Image classification data set "processed" (Utkarsh-Pr/MedGuard on GitHub). Class labels (52): Acemiz, Allegra, alprax 0 25, Amalong, Atarax, Becozinc, Bifilac, Canitiz, Cetzine, Ciplar 10, Cofsils, Cranmed, Cyclopam, D-Rise, D-Well, D3 More 2K, Dolo 650, Eldoper, Emeset, Etoshine 90, Etoshine MR, Folvite, Gelusil, Gestorab, glimi save M 0 5, Gluxit 10, M-Strong, Meftal 250 DT, melecobalamine, Menoease, Metronidazole, Montair, Muvera, Mysopas, Pacimol 650, Pan 20, Pan-D, Paracip 650, Redotil, Shelcal 500, Sibelium 10mg, Sompraz, Strepsils, Tayo 60K, Tendonease, Udapa-Trio, Unienzyme, Velgut, Vitamin E, Vomikind, Zincovit, Zofer.

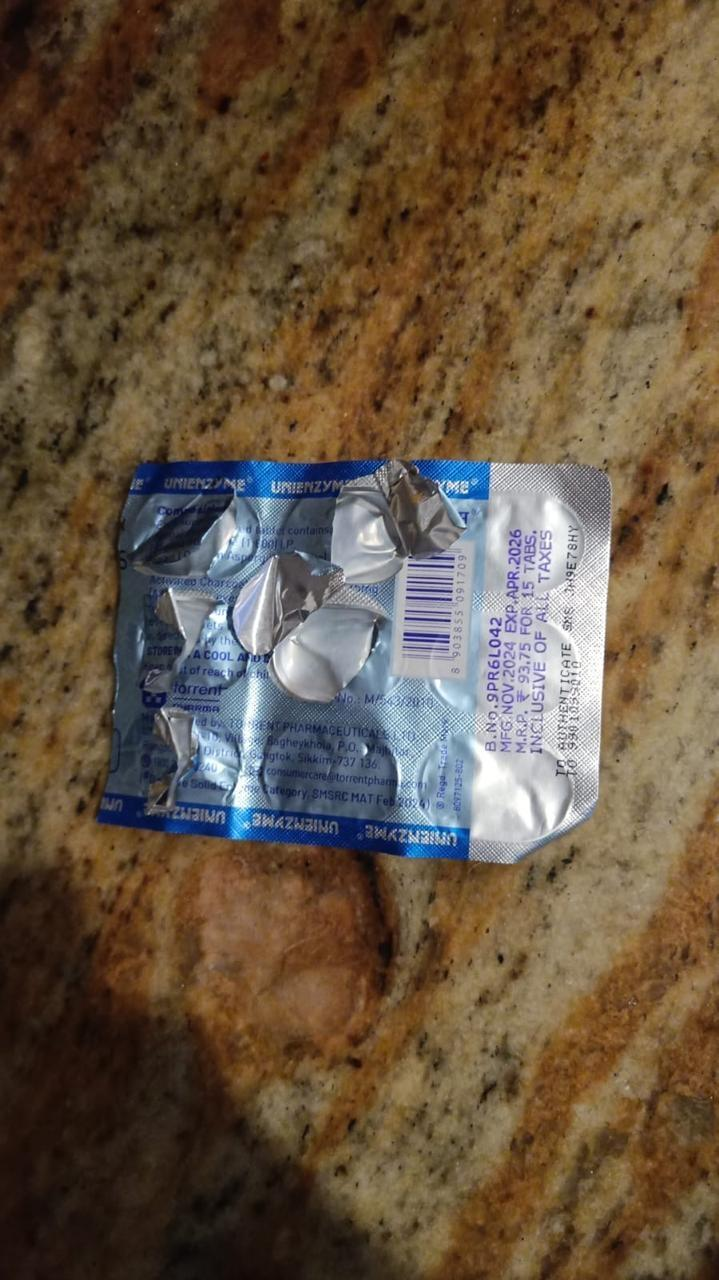
Label: Unienzyme

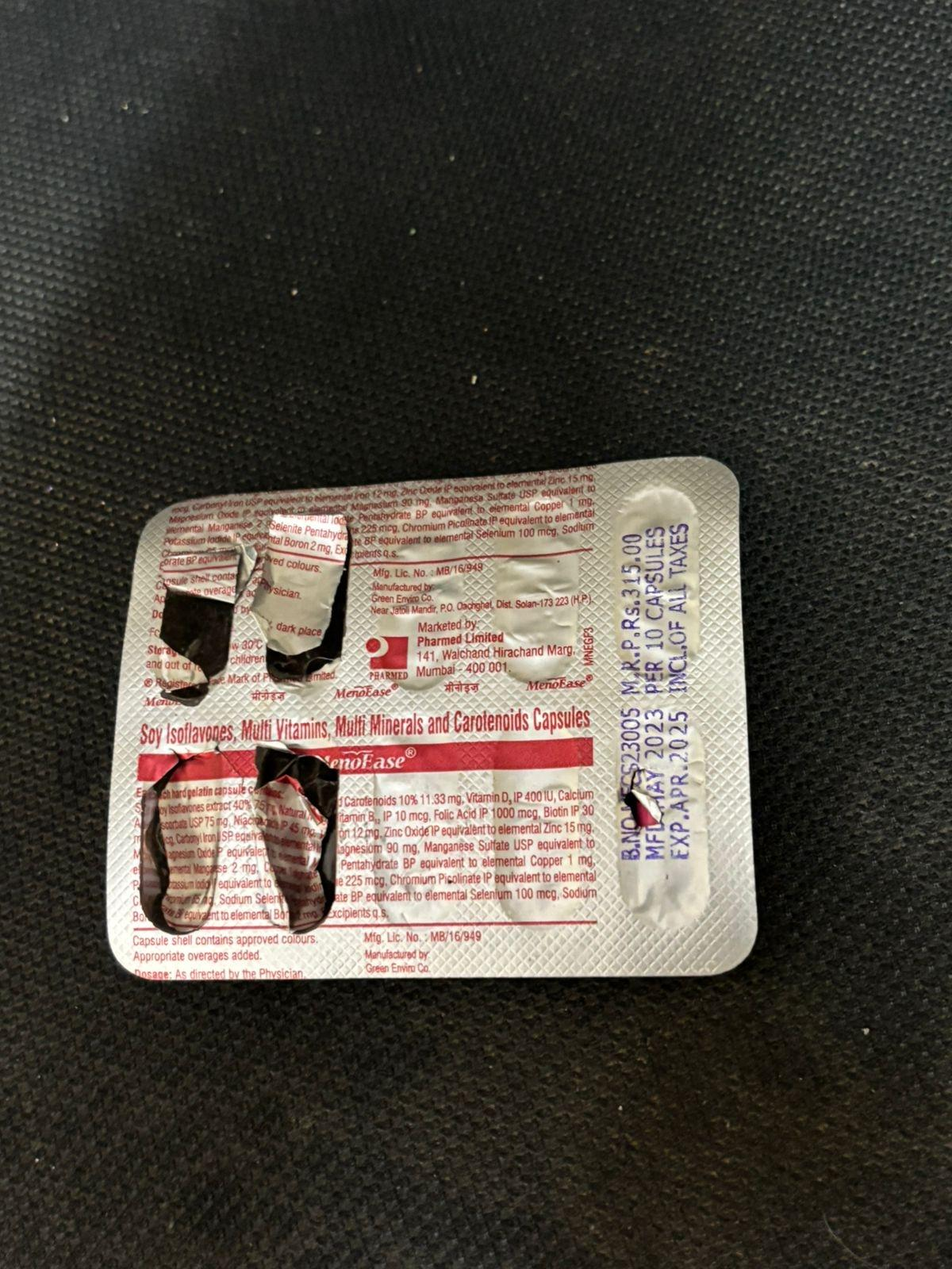
Label: Menoease

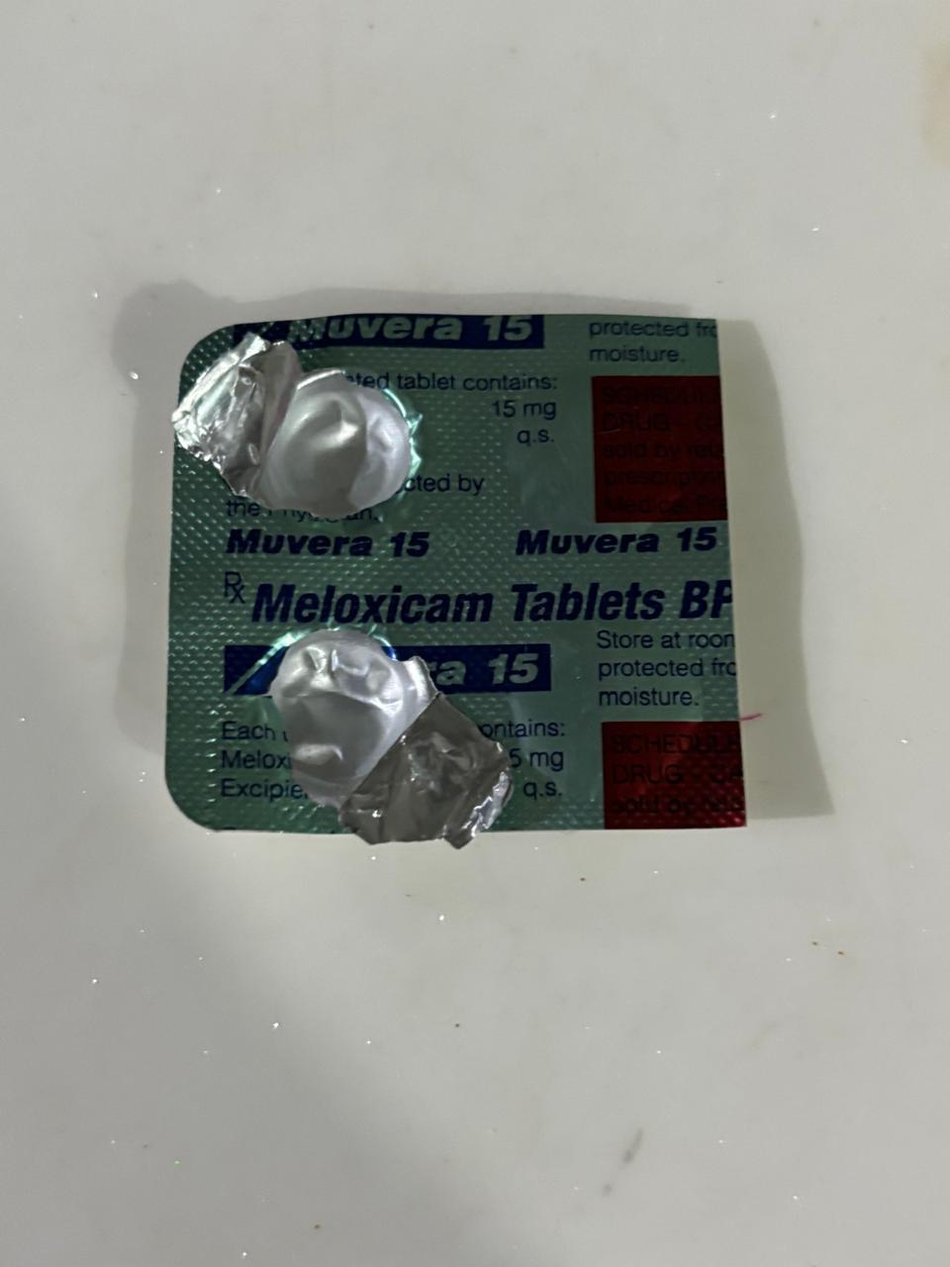
Label: Muvera

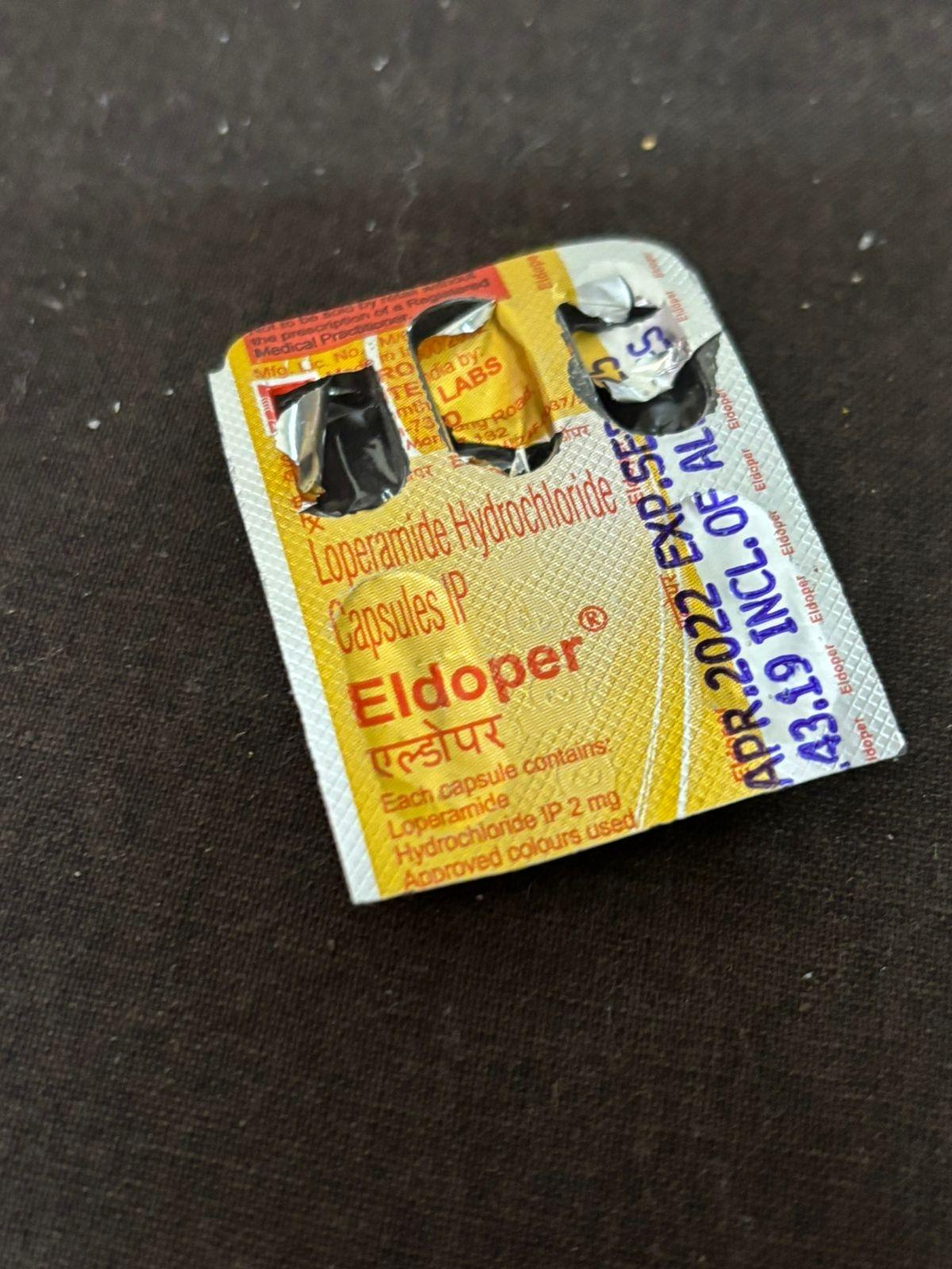
Label: Eldoper

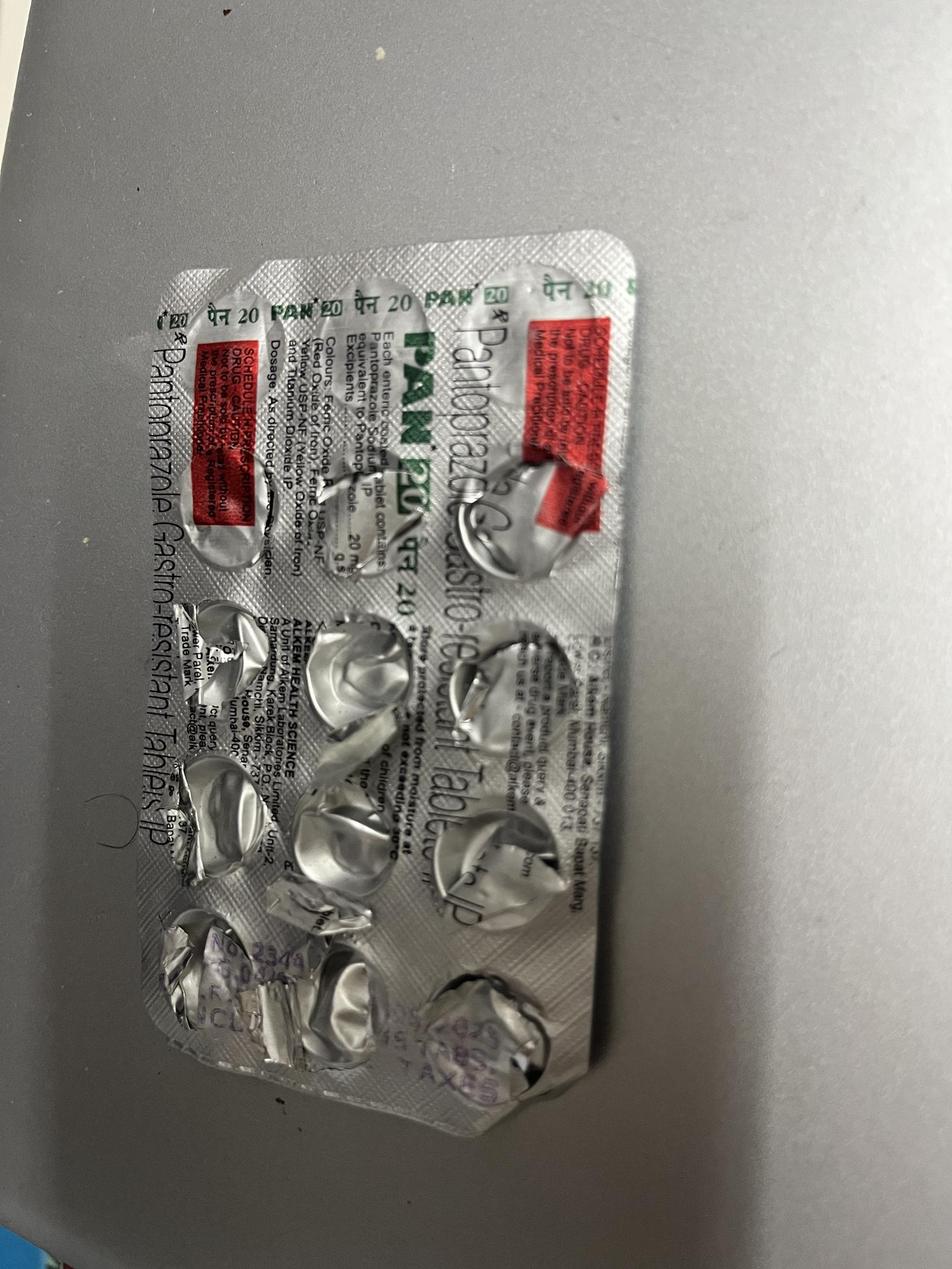
Label: Pan 20

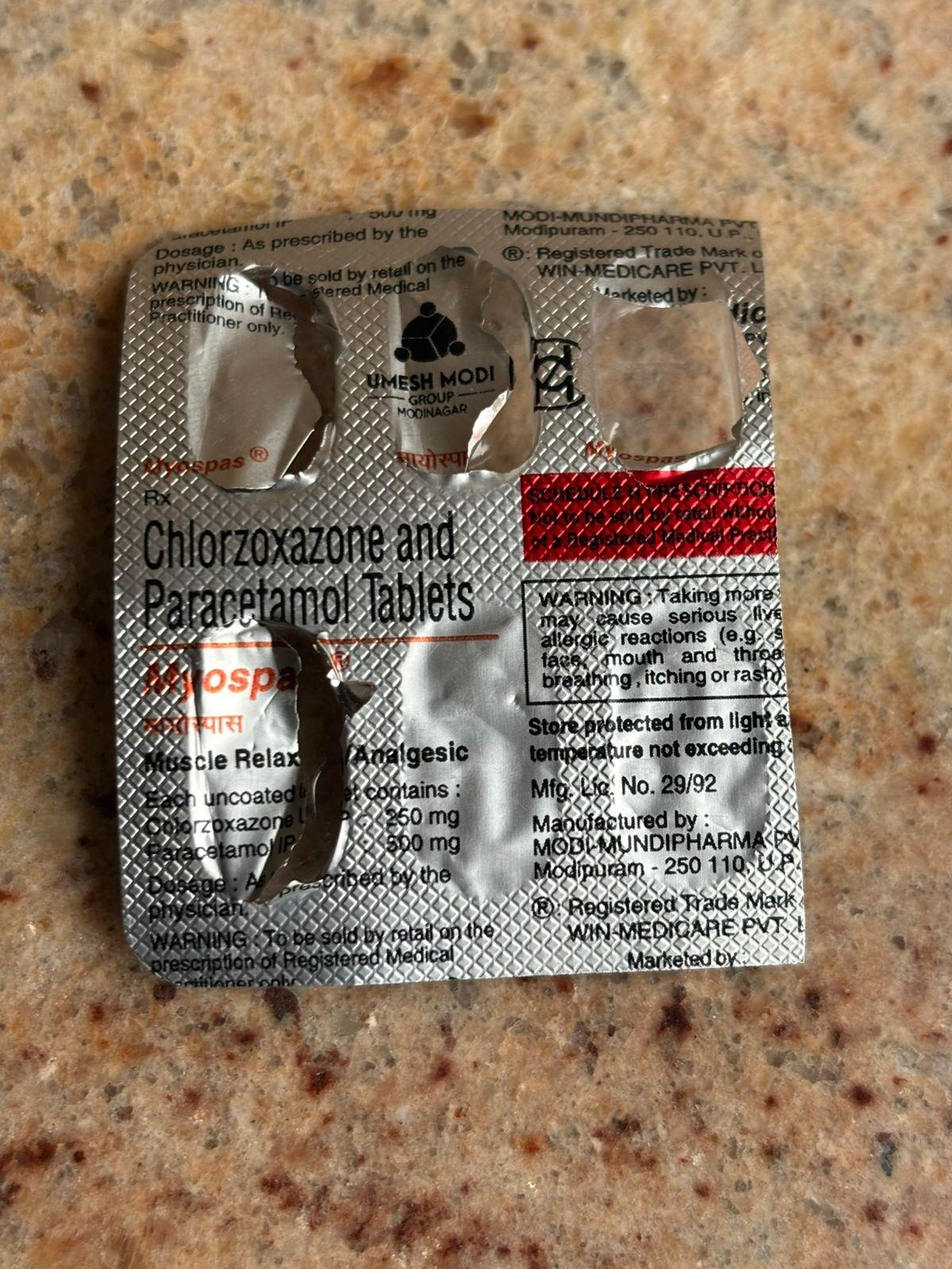
Label: Mysopas
